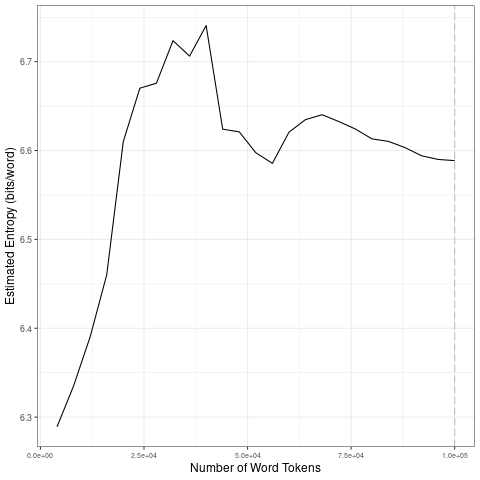

Values plotted in this chart, from the file beside it:
file, entropy.Corpus.Size, entropy.Entropy, sd.Corpus.Size, sd.SD
data/2021_by_es/2021-12-22_tokens_1-gram…, 4000, 6.289, 20000, 0.1254
data/2021_by_es/2021-12-22_tokens_1-gram…, 8000, 6.335, 40000, 0.0303
data/2021_by_es/2021-12-22_tokens_1-gram…, 12000, 6.39, 60000, 0.0172
data/2021_by_es/2021-12-22_tokens_1-gram…, 16000, 6.46, 80000, 0.01058
data/2021_by_es/2021-12-22_tokens_1-gram…, 20000, 6.61, 1e+05, 0.009266
data/2021_by_es/2021-12-22_tokens_1-gram…, 24000, 6.67, 20000, 0.1254
data/2021_by_es/2021-12-22_tokens_1-gram…, 28000, 6.676, 40000, 0.0303
data/2021_by_es/2021-12-22_tokens_1-gram…, 32000, 6.724, 60000, 0.0172
data/2021_by_es/2021-12-22_tokens_1-gram…, 36000, 6.706, 80000, 0.01058
data/2021_by_es/2021-12-22_tokens_1-gram…, 40000, 6.741, 1e+05, 0.009266
data/2021_by_es/2021-12-22_tokens_1-gram…, 44000, 6.624, 20000, 0.1254
data/2021_by_es/2021-12-22_tokens_1-gram…, 48000, 6.621, 40000, 0.0303
data/2021_by_es/2021-12-22_tokens_1-gram…, 52000, 6.598, 60000, 0.0172
data/2021_by_es/2021-12-22_tokens_1-gram…, 56000, 6.586, 80000, 0.01058
data/2021_by_es/2021-12-22_tokens_1-gram…, 60000, 6.621, 1e+05, 0.009266
data/2021_by_es/2021-12-22_tokens_1-gram…, 64000, 6.635, 20000, 0.1254
data/2021_by_es/2021-12-22_tokens_1-gram…, 68000, 6.64, 40000, 0.0303
data/2021_by_es/2021-12-22_tokens_1-gram…, 72000, 6.633, 60000, 0.0172
data/2021_by_es/2021-12-22_tokens_1-gram…, 76000, 6.624, 80000, 0.01058
data/2021_by_es/2021-12-22_tokens_1-gram…, 80000, 6.613, 1e+05, 0.009266
data/2021_by_es/2021-12-22_tokens_1-gram…, 84000, 6.61, 20000, 0.1254
data/2021_by_es/2021-12-22_tokens_1-gram…, 88000, 6.603, 40000, 0.0303
data/2021_by_es/2021-12-22_tokens_1-gram…, 92000, 6.594, 60000, 0.0172
data/2021_by_es/2021-12-22_tokens_1-gram…, 96000, 6.59, 80000, 0.01058
data/2021_by_es/2021-12-22_tokens_1-gram…, 1e+05, 6.589, 1e+05, 0.009266
